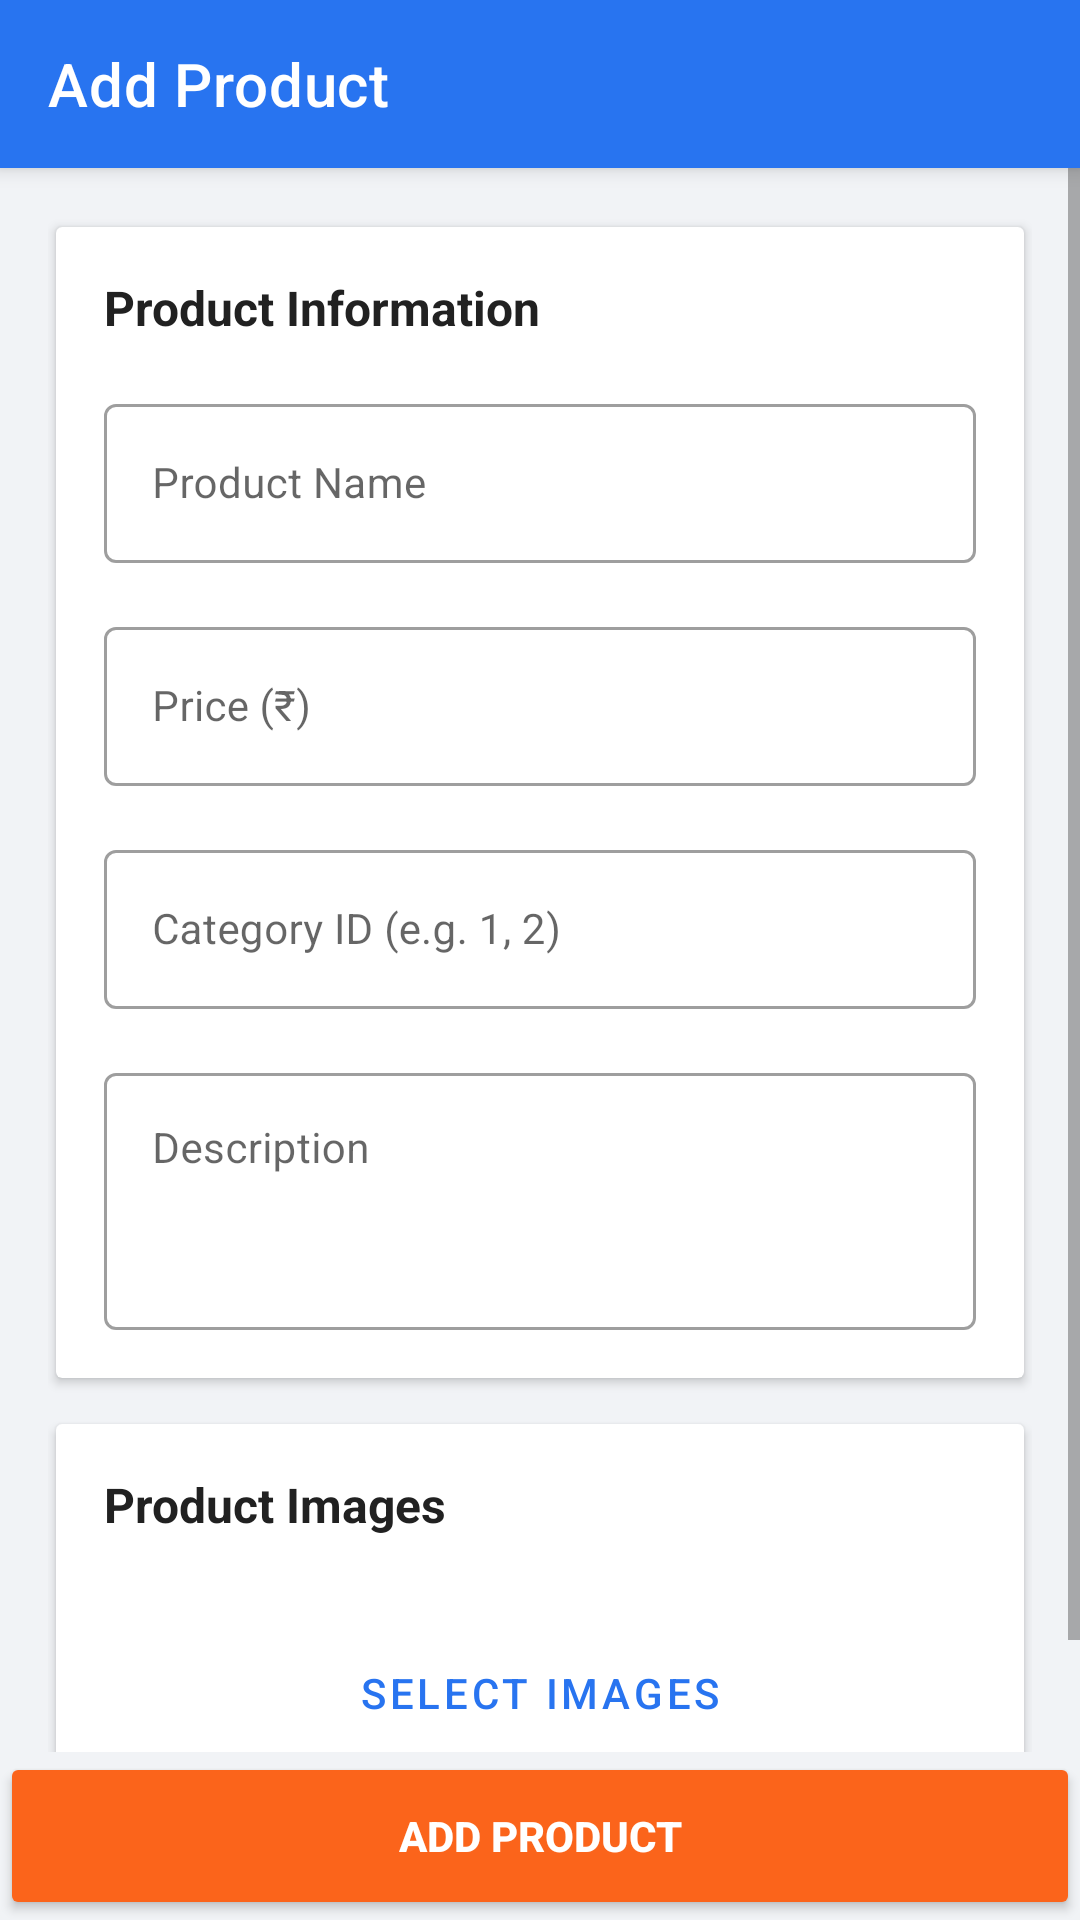

This screen was rendered from an Android layout file. Write that file and the resources it references.
<!-- AndroidManifest.xml: application theme Theme.SKRozaanaBazaar -->
<!-- res/layout/activity_add_product.xml -->
<?xml version="1.0" encoding="utf-8"?>
<LinearLayout xmlns:android="http://schemas.android.com/apk/res/android"
    xmlns:app="http://schemas.android.com/apk/res-auto"
    android:layout_width="match_parent"
    android:layout_height="match_parent"
    android:background="@color/colorBackground"
    android:orientation="vertical">

    <com.google.android.material.appbar.AppBarLayout
        android:layout_width="match_parent"
        android:layout_height="wrap_content"
        android:elevation="4dp">

        <androidx.appcompat.widget.Toolbar
            android:id="@+id/toolbar"
            android:layout_width="match_parent"
            android:layout_height="?attr/actionBarSize"
            android:background="@color/colorPrimary"
            app:title="Add Product"
            app:titleTextColor="@color/white" />
    </com.google.android.material.appbar.AppBarLayout>

    <ScrollView
        android:layout_width="match_parent"
        android:layout_height="0dp"
        android:layout_weight="1">

        <LinearLayout
            android:layout_width="match_parent"
            android:layout_height="wrap_content"
            android:orientation="vertical"
            android:padding="16dp">

            <com.google.android.material.card.MaterialCardView
                android:layout_width="match_parent"
                android:layout_height="wrap_content"
                app:cardCornerRadius="2dp"
                app:cardElevation="2dp"
                app:cardUseCompatPadding="true">

                <LinearLayout
                    android:layout_width="match_parent"
                    android:layout_height="wrap_content"
                    android:orientation="vertical"
                    android:padding="16dp">

                    <TextView
                        android:layout_width="wrap_content"
                        android:layout_height="wrap_content"
                        android:layout_marginBottom="16dp"
                        android:text="Product Information"
                        android:textColor="@color/text_primary"
                        android:textSize="16sp"
                        android:textStyle="bold" />

                    <com.google.android.material.textfield.TextInputLayout
                        style="@style/Widget.MaterialComponents.TextInputLayout.OutlinedBox"
                        android:layout_width="match_parent"
                        android:layout_height="wrap_content"
                        android:layout_marginBottom="16dp"
                        android:hint="Product Name">

                        <com.google.android.material.textfield.TextInputEditText
                            android:id="@+id/etProductName"
                            android:layout_width="match_parent"
                            android:layout_height="wrap_content"
                            android:textSize="14sp" />
                    </com.google.android.material.textfield.TextInputLayout>

                    <com.google.android.material.textfield.TextInputLayout
                        style="@style/Widget.MaterialComponents.TextInputLayout.OutlinedBox"
                        android:layout_width="match_parent"
                        android:layout_height="wrap_content"
                        android:layout_marginBottom="16dp"
                        android:hint="Price (₹)">

                        <com.google.android.material.textfield.TextInputEditText
                            android:id="@+id/etProductPrice"
                            android:layout_width="match_parent"
                            android:layout_height="wrap_content"
                            android:inputType="numberDecimal"
                            android:textSize="14sp" />
                    </com.google.android.material.textfield.TextInputLayout>

                    <com.google.android.material.textfield.TextInputLayout
                        style="@style/Widget.MaterialComponents.TextInputLayout.OutlinedBox"
                        android:layout_width="match_parent"
                        android:layout_height="wrap_content"
                        android:layout_marginBottom="16dp"
                        android:hint="Category ID (e.g. 1, 2)">

                        <com.google.android.material.textfield.TextInputEditText
                            android:id="@+id/etCategoryId"
                            android:layout_width="match_parent"
                            android:layout_height="wrap_content"
                            android:inputType="number"
                            android:textSize="14sp" />
                    </com.google.android.material.textfield.TextInputLayout>

                    <com.google.android.material.textfield.TextInputLayout
                        style="@style/Widget.MaterialComponents.TextInputLayout.OutlinedBox"
                        android:layout_width="match_parent"
                        android:layout_height="wrap_content"
                        android:hint="Description">

                        <com.google.android.material.textfield.TextInputEditText
                            android:id="@+id/etProductDescription"
                            android:layout_width="match_parent"
                            android:layout_height="wrap_content"
                            android:gravity="top"
                            android:minLines="3"
                            android:textSize="14sp" />
                    </com.google.android.material.textfield.TextInputLayout>
                </LinearLayout>
            </com.google.android.material.card.MaterialCardView>

            <com.google.android.material.card.MaterialCardView
                android:layout_width="match_parent"
                android:layout_height="wrap_content"
                android:layout_marginTop="8dp"
                app:cardCornerRadius="2dp"
                app:cardElevation="2dp"
                app:cardUseCompatPadding="true">

                <LinearLayout
                    android:layout_width="match_parent"
                    android:layout_height="wrap_content"
                    android:orientation="vertical"
                    android:padding="16dp">

                    <TextView
                        android:layout_width="wrap_content"
                        android:layout_height="wrap_content"
                        android:layout_marginBottom="12dp"
                        android:text="Product Images"
                        android:textColor="@color/text_primary"
                        android:textSize="16sp"
                        android:textStyle="bold" />

                    <androidx.recyclerview.widget.RecyclerView
                        android:id="@+id/rvSelectedImages"
                        android:layout_width="match_parent"
                        android:layout_height="wrap_content"
                        android:layout_marginBottom="16dp"
                        android:orientation="horizontal"
                        app:layoutManager="androidx.recyclerview.widget.LinearLayoutManager" />

                    <Button
                        android:id="@+id/btnAddImages"
                        style="@style/Widget.MaterialComponents.Button.OutlinedButton"
                        android:layout_width="match_parent"
                        android:layout_height="wrap_content"
                        android:text="Select Images"
                        android:textColor="@color/colorPrimary"
                        app:strokeColor="@color/colorPrimary" />
                </LinearLayout>
            </com.google.android.material.card.MaterialCardView>

        </LinearLayout>
    </ScrollView>

    <Button
        android:id="@+id/btnSubmitProduct"
        android:layout_width="match_parent"
        android:layout_height="56dp"
        android:backgroundTint="@color/colorSecondary"
        android:insetTop="0dp"
        android:insetBottom="0dp"
        android:text="ADD PRODUCT"
        android:textColor="@color/white"
        android:textStyle="bold"
        app:cornerRadius="0dp" />

</LinearLayout>
<!-- resources referenced by this layout -->
<resources>
  <color name="colorBackground">#F1F3F6</color>
  <color name="colorPrimary">#2874F0</color>
  <color name="colorSecondary">#FB641B</color>
  <color name="text_primary">#212121</color>
  <color name="white">#FFFFFFFF</color>
  <style name="Theme.SKRozaanaBazaar" parent="Theme.MaterialComponents.DayNight.NoActionBar">
          
          <item name="colorPrimary">@color/colorPrimary</item>
          <item name="colorPrimaryVariant">@color/colorPrimary</item>
          <item name="colorOnPrimary">@color/white</item>
          
          <item name="colorSecondary">@color/colorSecondary</item>
          <item name="colorSecondaryVariant">@color/colorSecondary</item>
          <item name="colorOnSecondary">@color/white</item>
          
          <item name="android:statusBarColor" tools:targetApi="l">?attr/colorPrimary</item>
  
          
          <item name="materialButtonStyle">@style/Widget.App.Button</item>
          <item name="materialCardViewStyle">@style/Widget.App.Card</item>
      </style>
  <style name="Widget.App.Button" parent="Widget.MaterialComponents.Button">
          <item name="shapeAppearanceOverlay">@style/ShapeAppearance.App.Rounded</item>
          <item name="android:insetTop">0dp</item>
          <item name="android:insetBottom">0dp</item>
          <item name="android:textAllCaps">false</item>
      </style>
  <style name="Widget.App.Card" parent="Widget.MaterialComponents.CardView">
          <item name="shapeAppearanceOverlay">@style/ShapeAppearance.App.Rounded.Large</item>
          <item name="cardElevation">1dp</item>
          <item name="android:layout_margin">4dp</item>
      </style>
  <style name="ShapeAppearance.App.Rounded" parent="ShapeAppearance.MaterialComponents.SmallComponent">
          <item name="cornerFamily">rounded</item>
          <item name="cornerSize">4dp</item>
      </style>
  <style name="ShapeAppearance.App.Rounded.Large" parent="ShapeAppearance.MaterialComponents.MediumComponent">
          <item name="cornerFamily">rounded</item>
          <item name="cornerSize">8dp</item>
      </style>
</resources>
